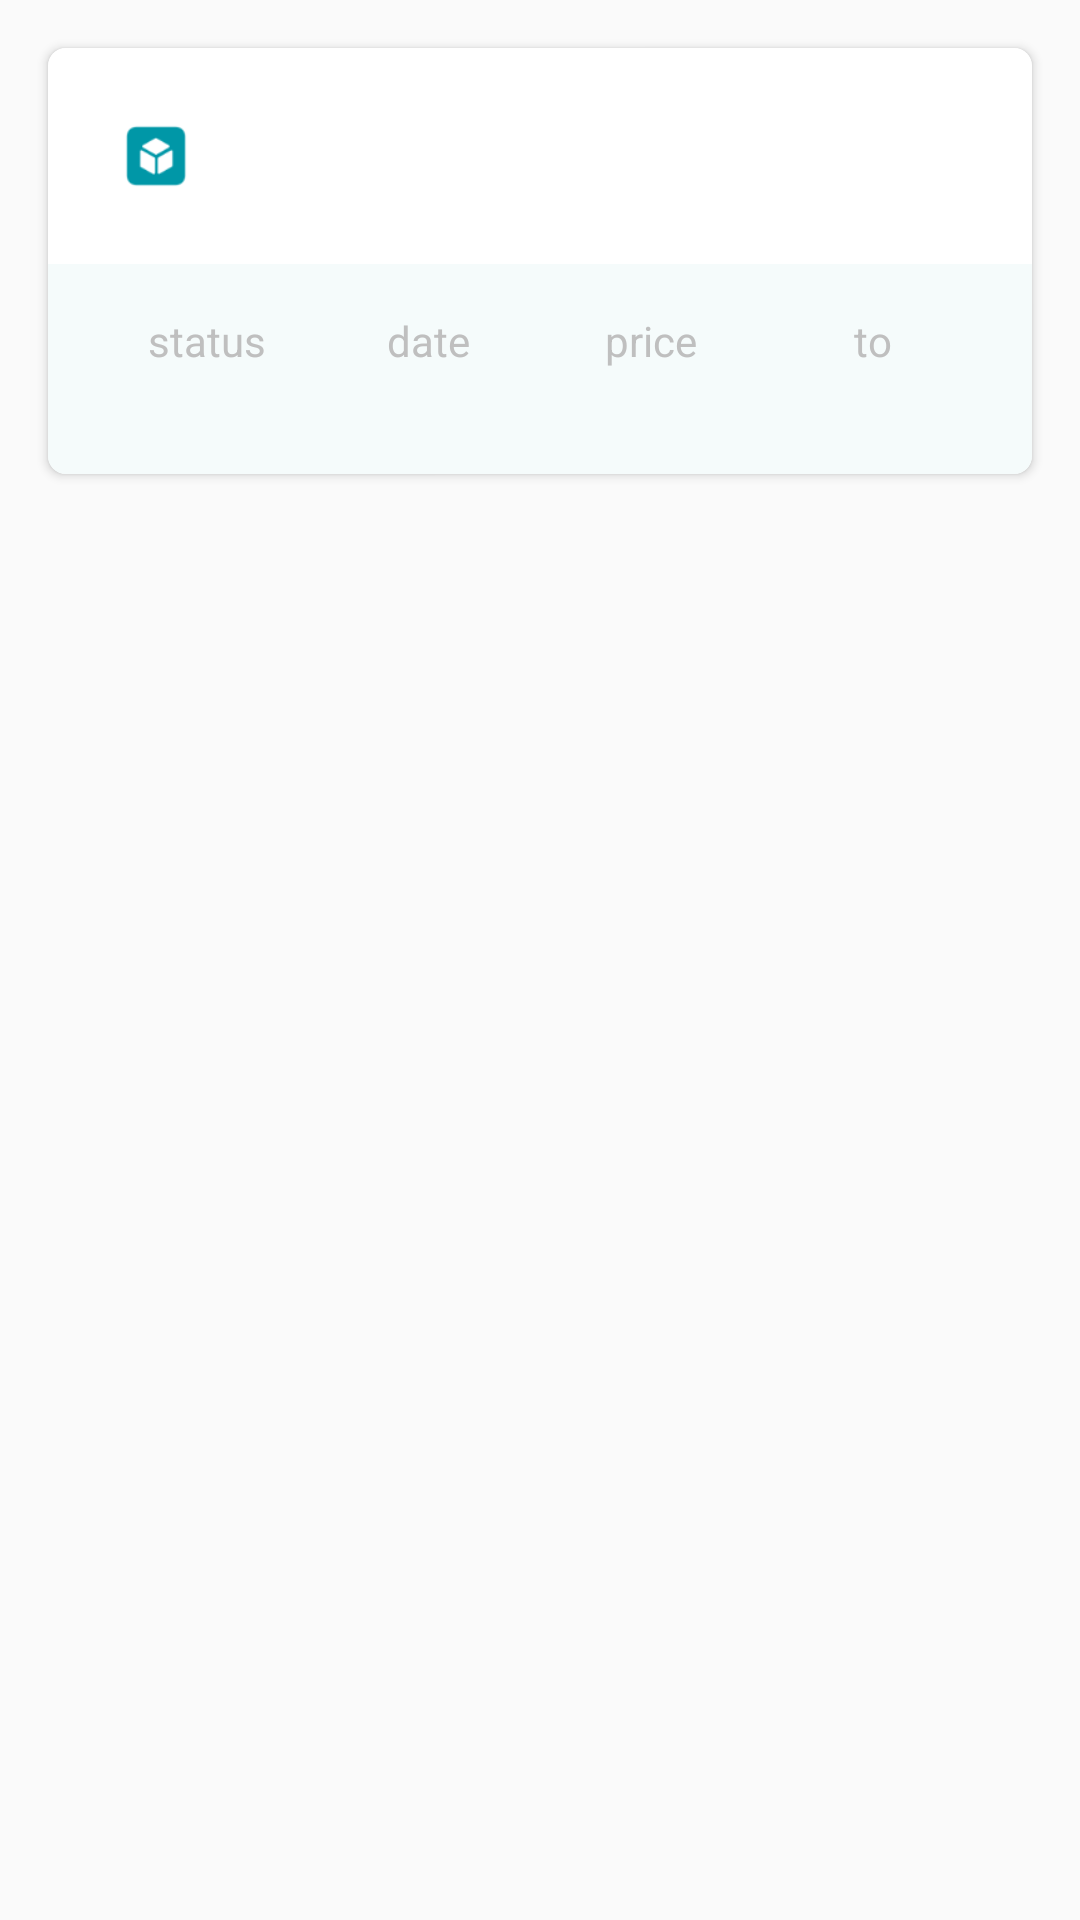

The Android layout XML behind this screen, and the referenced resources:
<!-- AndroidManifest.xml: application theme DefaultTheme -->
<!-- res/layout/li_send.xml -->
<?xml version="1.0" encoding="utf-8"?>
<LinearLayout xmlns:android="http://schemas.android.com/apk/res/android"
    xmlns:card_view="http://schemas.android.com/apk/res-auto"
    android:layout_width="match_parent"
    android:layout_height="wrap_content"
    android:orientation="vertical">

    <android.support.v7.widget.CardView
        android:id="@+id/card_view"
        android:layout_width="match_parent"
        android:layout_height="wrap_content"
        android:layout_gravity="center"
        android:layout_margin="@dimen/li_item_margin"
        card_view:cardCornerRadius="@dimen/li_item_radius">

        <LinearLayout
            android:layout_width="match_parent"
            android:layout_height="wrap_content"
            android:orientation="vertical">

            <RelativeLayout
                android:layout_width="match_parent"
                android:layout_height="wrap_content"
                android:background="@color/cardBackgroundPrimary"
                android:orientation="vertical"
                android:padding="@dimen/li_item_padding">

                <TextView
                    android:id="@+id/titleTV"
                    android:layout_width="wrap_content"
                    android:layout_height="wrap_content"
                    android:layout_alignParentRight="true"
                    android:textColor="@color/cardTextPrimary" />

                <TextView
                    android:id="@+id/descriptionTV"
                    android:layout_width="wrap_content"
                    android:layout_height="wrap_content"
                    android:layout_alignParentRight="true"
                    android:layout_below="@id/titleTV"
                    android:textColor="@color/cardTextSecondary" />

                <android.support.v7.widget.AppCompatImageView
                    android:layout_width="@dimen/li_image_size"
                    android:layout_height="@dimen/li_image_size"
                    android:layout_alignParentLeft="true"
                    android:src="@drawable/ic_box_256" />

            </RelativeLayout>

            <LinearLayout
                android:layout_width="match_parent"
                android:layout_height="wrap_content"
                android:background="@color/cardBackgroundSecondary"
                android:orientation="horizontal"
                android:padding="@dimen/li_item_padding">

                <LinearLayout
                    android:layout_width="0dp"
                    android:layout_height="wrap_content"
                    android:layout_weight="1"
                    android:gravity="center"
                    android:orientation="vertical">

                    <TextView
                        android:id="@+id/statusLabelTV"
                        android:layout_width="wrap_content"
                        android:layout_height="wrap_content"
                        android:text="@string/li_status"
                        android:textColor="@color/cardTextSecondary" />

                    <TextView
                        android:id="@+id/statusTV"
                        android:layout_width="wrap_content"
                        android:layout_height="wrap_content"
                        android:textColor="@color/cardTextPrimary" />
                </LinearLayout>

                <LinearLayout
                    android:layout_width="0dp"
                    android:layout_height="wrap_content"
                    android:layout_weight="1"
                    android:gravity="center"
                    android:orientation="vertical">

                    <TextView
                        android:id="@+id/dateLabelTV"
                        android:layout_width="wrap_content"
                        android:layout_height="wrap_content"
                        android:text="@string/li_date"
                        android:textColor="@color/cardTextSecondary" />

                    <TextView
                        android:id="@+id/dateTV"
                        android:layout_width="wrap_content"
                        android:layout_height="wrap_content"
                        android:textColor="@color/cardTextPrimary" />
                </LinearLayout>

                <LinearLayout
                    android:layout_width="0dp"
                    android:layout_height="wrap_content"
                    android:layout_weight="1"
                    android:gravity="center"
                    android:orientation="vertical">

                    <TextView
                        android:id="@+id/priceLabelTV"
                        android:layout_width="wrap_content"
                        android:layout_height="wrap_content"
                        android:text="@string/li_price"
                        android:textColor="@color/cardTextSecondary" />

                    <TextView
                        android:id="@+id/priceTV"
                        android:layout_width="wrap_content"
                        android:layout_height="wrap_content"
                        android:textColor="@color/cardTextPrimary" />
                </LinearLayout>

                <LinearLayout
                    android:layout_width="0dp"
                    android:layout_height="wrap_content"
                    android:layout_weight="1"
                    android:gravity="center"
                    android:orientation="vertical">

                    <TextView
                        android:id="@+id/toLabelTV"
                        android:layout_width="wrap_content"
                        android:layout_height="wrap_content"
                        android:text="@string/li_to"
                        android:textColor="@color/cardTextSecondary" />

                    <TextView
                        android:id="@+id/toTV"
                        android:layout_width="wrap_content"
                        android:layout_height="wrap_content"
                        android:textColor="@color/cardTextPrimary" />
                </LinearLayout>

            </LinearLayout>

        </LinearLayout>
    </android.support.v7.widget.CardView>

</LinearLayout>
<!-- resources referenced by this layout -->
<resources>
  <color name="cardBackgroundPrimary">#FFFFFF</color>
  <color name="cardBackgroundSecondary">#F5FBFB</color>
  <color name="cardTextPrimary">#000000</color>
  <color name="cardTextSecondary">#BFBFBF</color>
  <dimen name="li_image_size">40dp</dimen>
  <dimen name="li_item_margin">16dp</dimen>
  <dimen name="li_item_padding">16dp</dimen>
  <dimen name="li_item_radius">6dp</dimen>
  <!-- drawable ic_box_256: png bitmap (drawable-hdpi, 867 bytes) -->
  <string name="li_date">date</string>
  <string name="li_price">price</string>
  <string name="li_status">status</string>
  <string name="li_to">to</string>
  <style name="DefaultTheme" parent="Theme.AppCompat.Light.DarkActionBar">
          
          <item name="colorPrimary">@color/colorPrimaryDefault</item>
          <item name="colorPrimaryDark">@color/colorPrimaryDarkDefault</item>
          <item name="colorAccent">@color/colorAccentDefault</item>
      </style>
  <color name="colorPrimaryDefault">#3F51B5</color>
  <color name="colorPrimaryDarkDefault">#303F9F</color>
  <color name="colorAccentDefault">#FF4081</color>
</resources>
